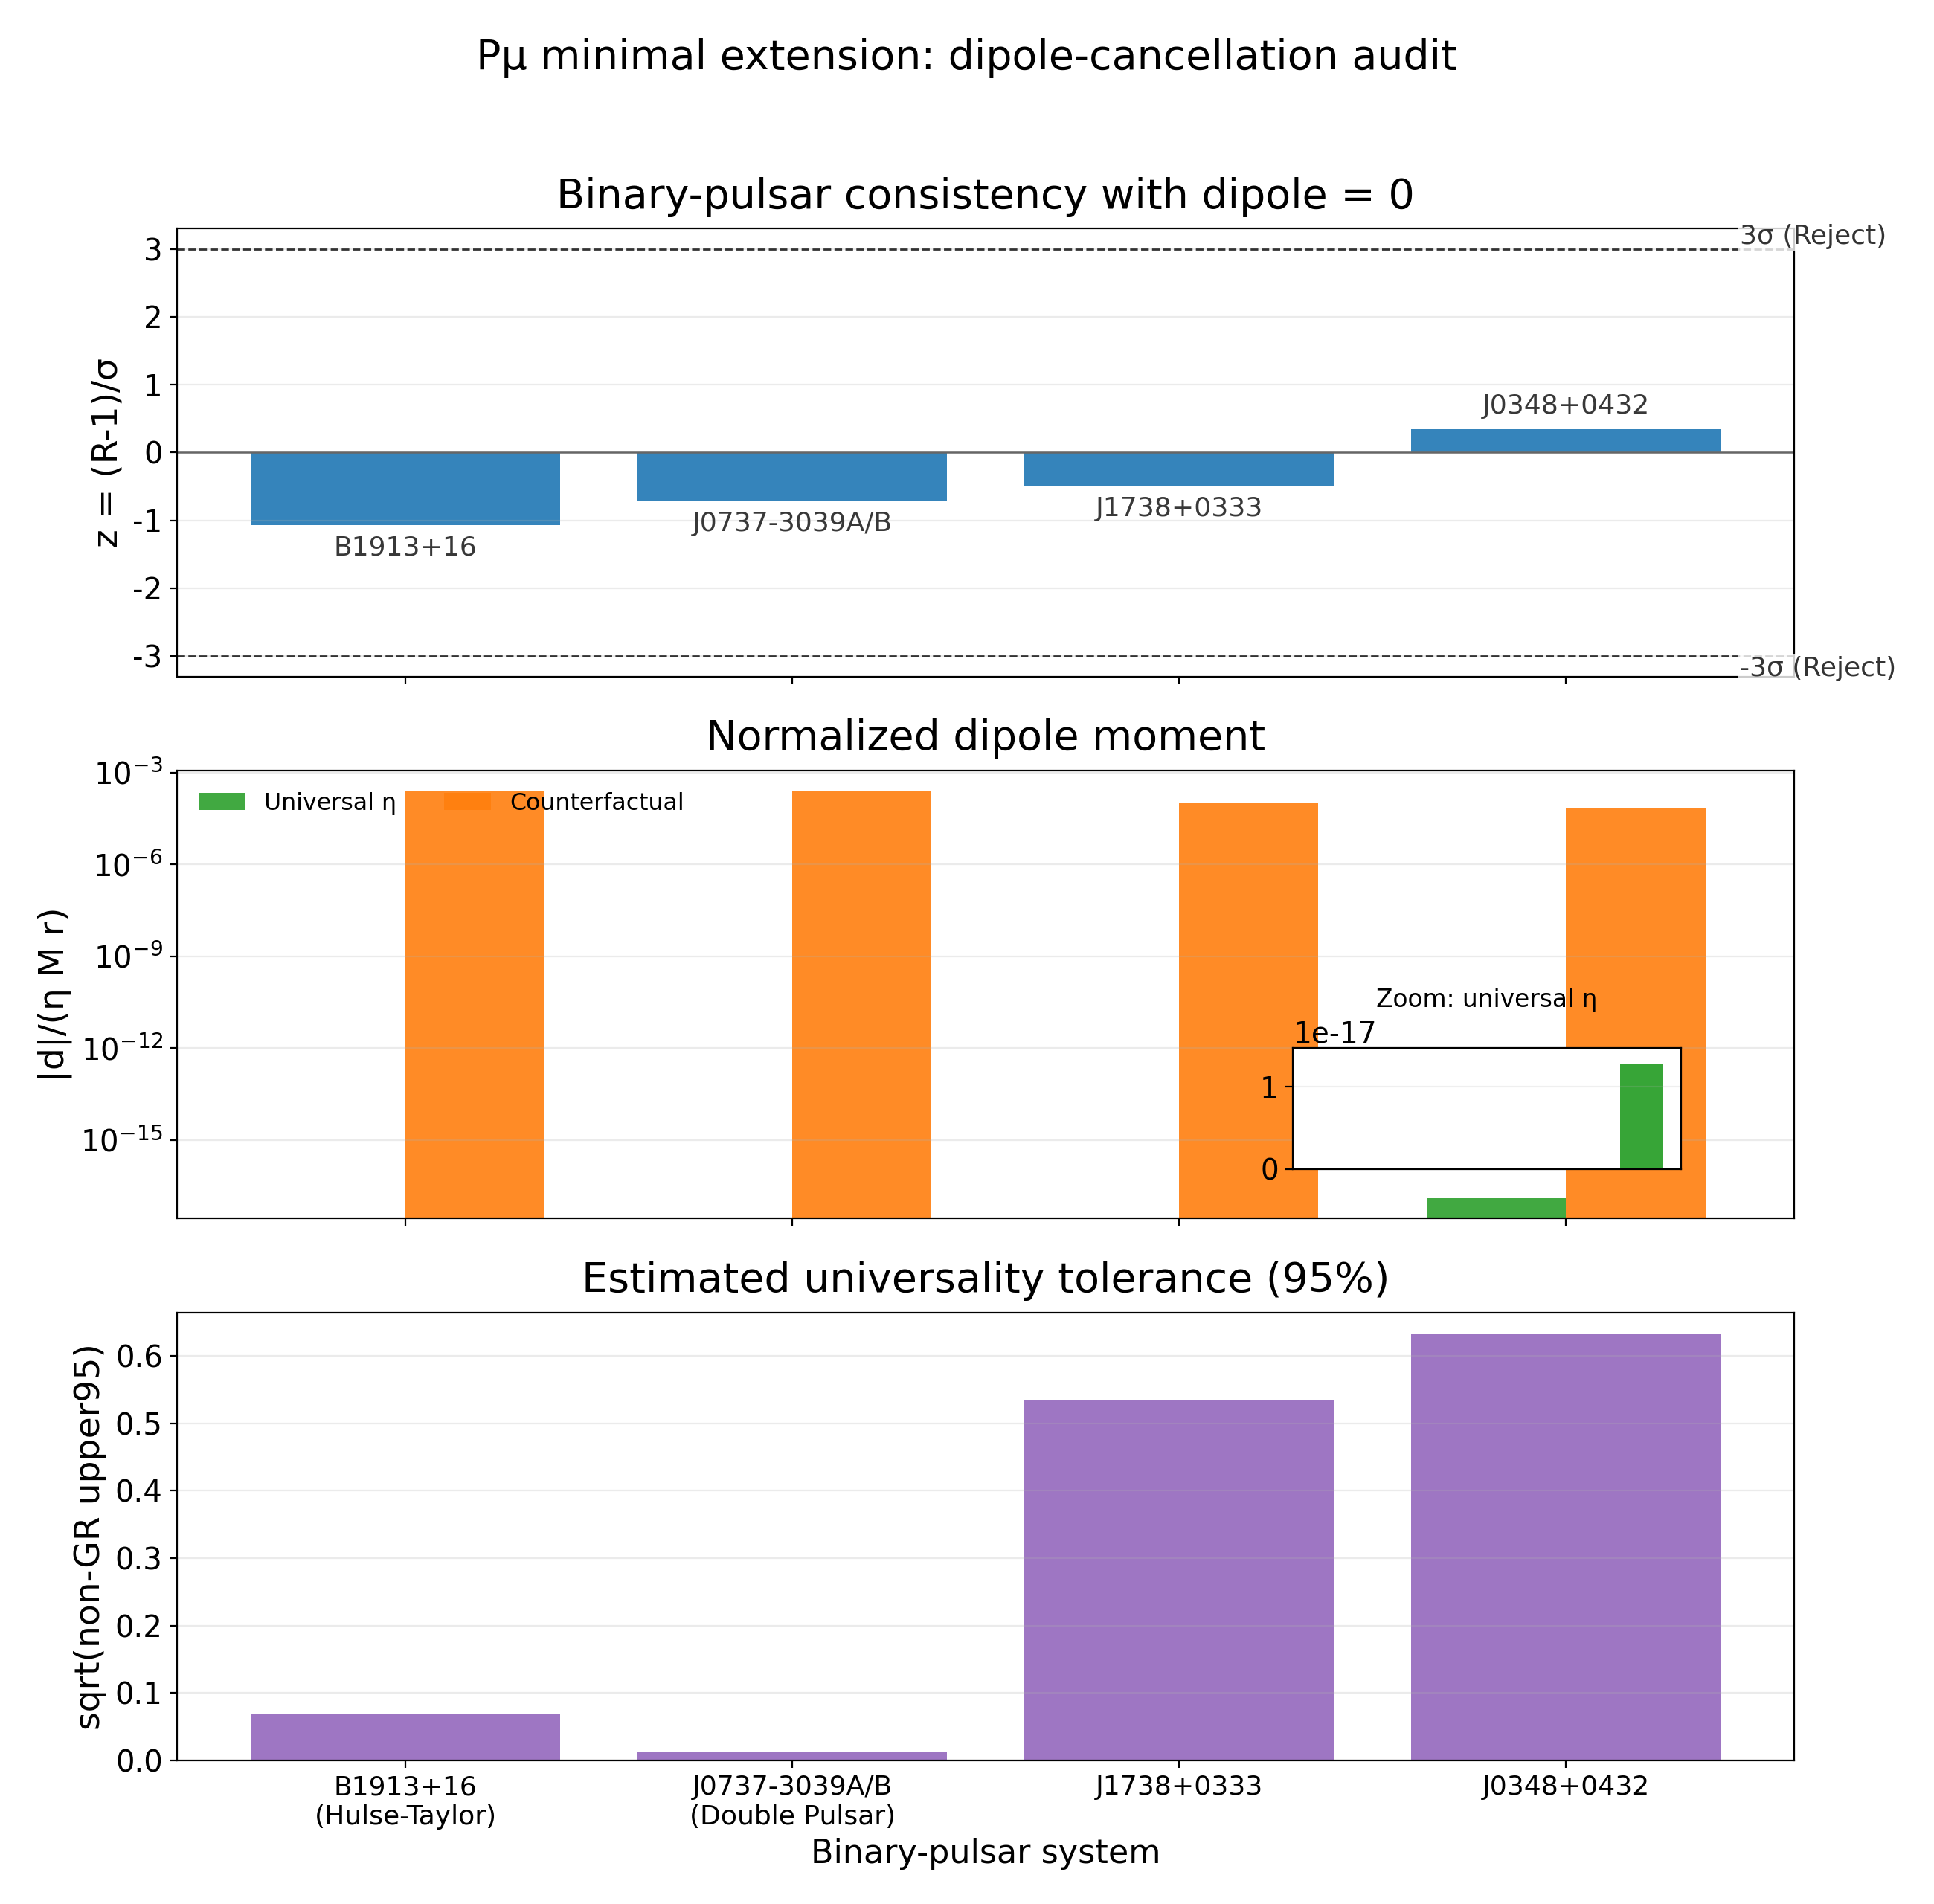

The file beside this chart, header and first rows:
id, name, m1_msun, m2_msun, delta_R, sigma_1_R, sigma_95_R, z_R, non_gr_fraction_upper_95, dipole_norm_universal, dipole_norm_counterfactual, epsilon_counterfactual, epsilon_limit_95
psr_b1913p16, PSR B1913+16（Hulse?Taylor）, 1.438, 1.39, -0.001708, 0.0016, 0.003136, -1.067, 0.004844, 0, 0.0002497, 0.001, 0.0696
psr_j0737m3039ab, PSR J0737?3039A/B（Double Pulsar）, 1.338, 1.249, -4.6784501e-05, 6.6327749e-05, 0.00013, -0.7054, 0.0001768, 0, 0.0002495, 0.001, 0.0133
psr_j1738p0333, PSR J1738+0333（NS-WD）, 1.46, 0.181, -0.05684, 0.1165, 0.2284, -0.4878, 0.2852, 0, 9.803478282e-05, 0.001, 0.5341
psr_j0348p0432, PSR J0348+0432（NS-WD）, 2.01, 0.172, 0.05988, 0.1737, 0.3404, 0.3448, 0.4003, 1.272024547e-17, 7.254056508e-05, 0.001, 0.6327
